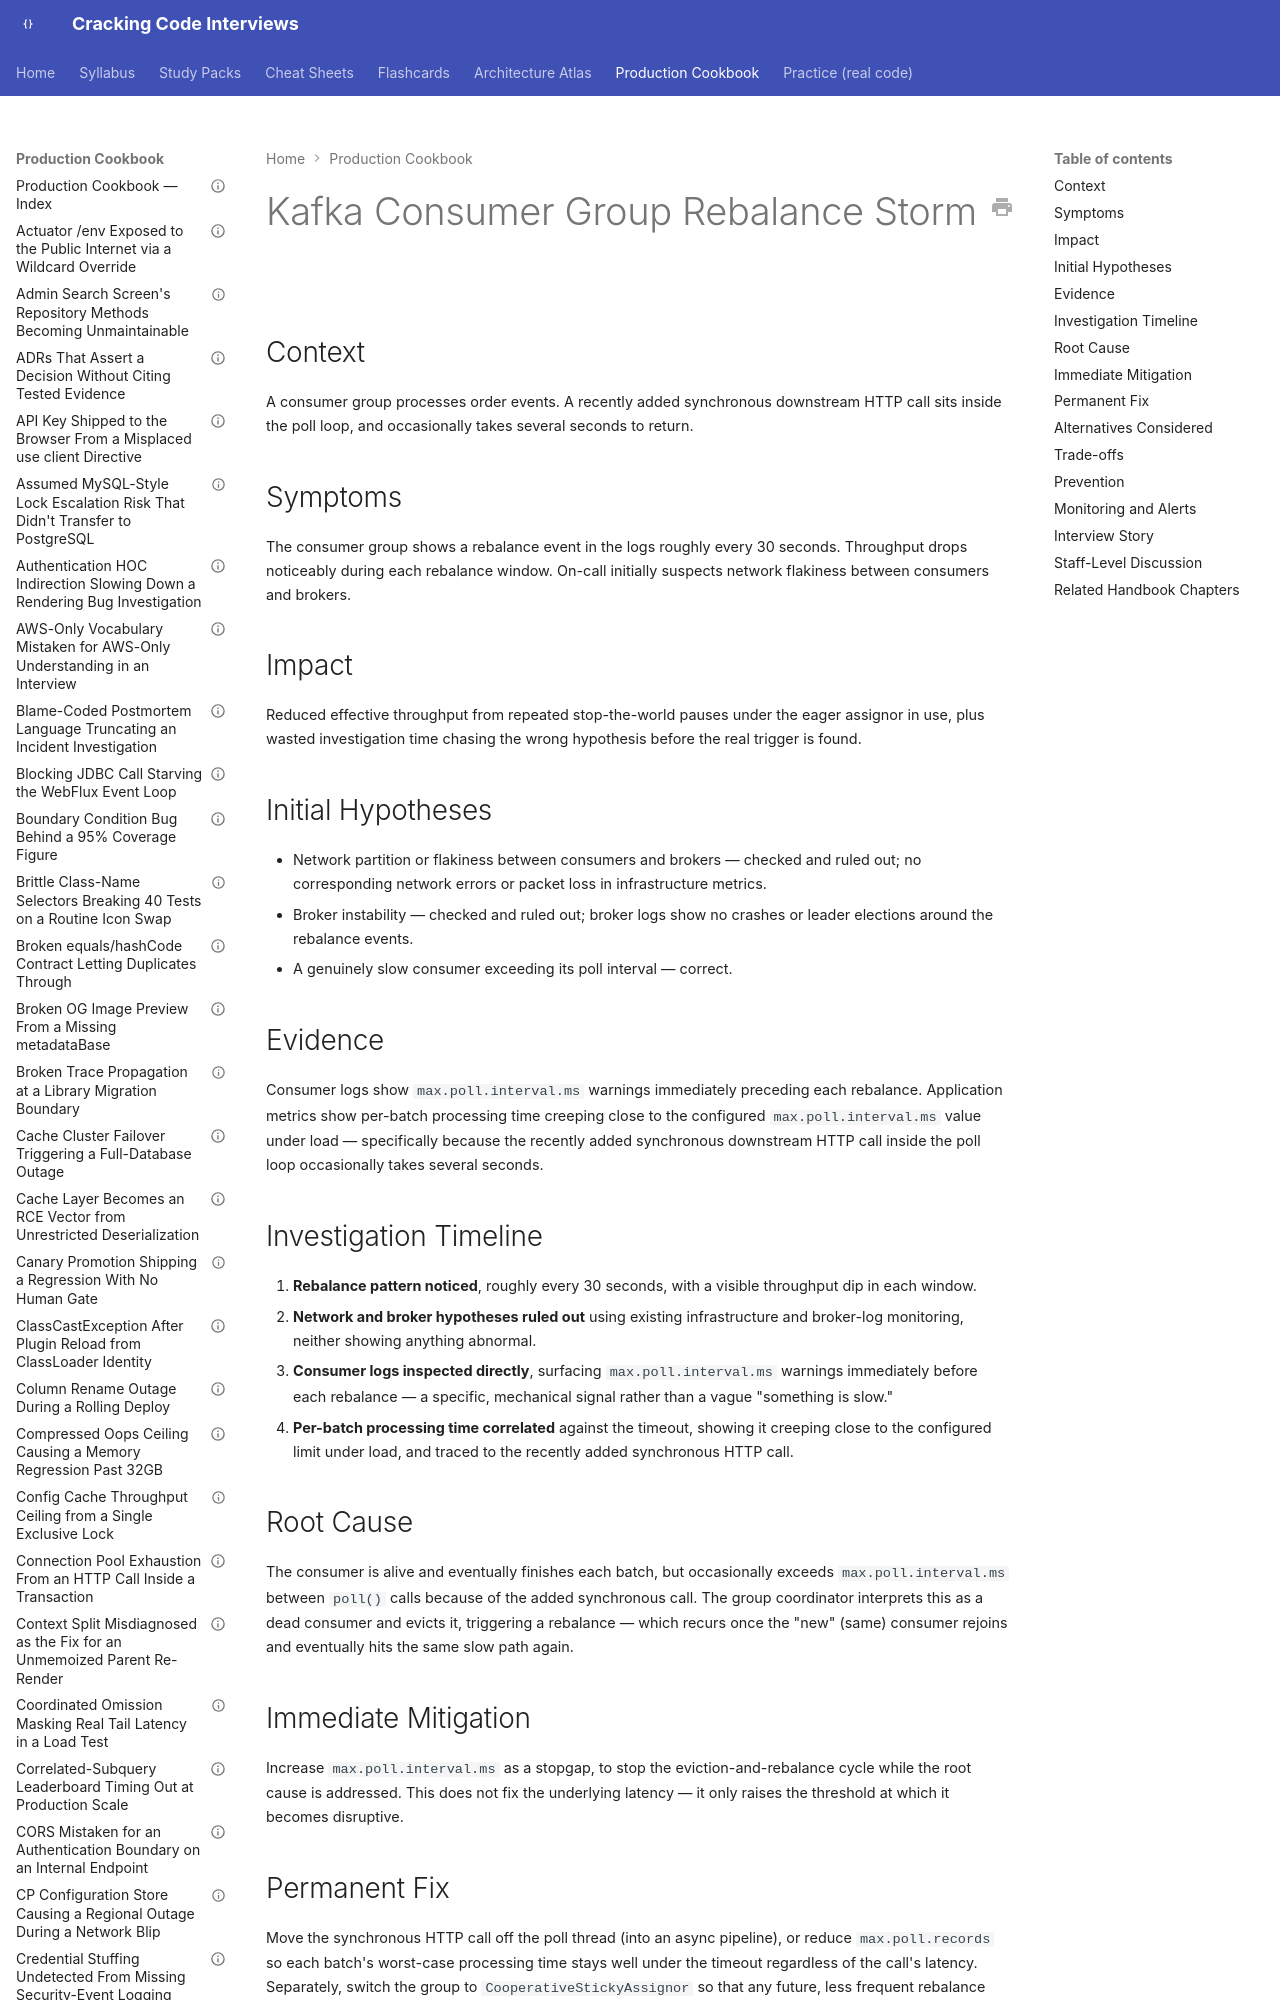

repository: JuanMelendres/cracking-code-interviews · page: production-cookbook/kafka-consumer-group-rebalance-storm/index.html · generator: mkdocs

---
title: "Kafka Consumer Group Rebalance Storm"
document_type: production-cookbook-entry
domain: kafka
status: draft
last_updated: 2026-08-05
related_handbook:
  - ../syllabus/09-messaging-event-driven/consumer-groups-and-rebalancing.md
source: syllabus/09-messaging-event-driven/consumer-groups-and-rebalancing.md#production-scenarios
---

# Kafka Consumer Group Rebalance Storm

## Context

A consumer group processes order events. A recently added synchronous downstream HTTP call sits inside the poll loop, and occasionally takes several seconds to return.

## Symptoms

The consumer group shows a rebalance event in the logs roughly every 30 seconds. Throughput drops noticeably during each rebalance window. On-call initially suspects network flakiness between consumers and brokers.

## Impact

Reduced effective throughput from repeated stop-the-world pauses under the eager assignor in use, plus wasted investigation time chasing the wrong hypothesis before the real trigger is found.
